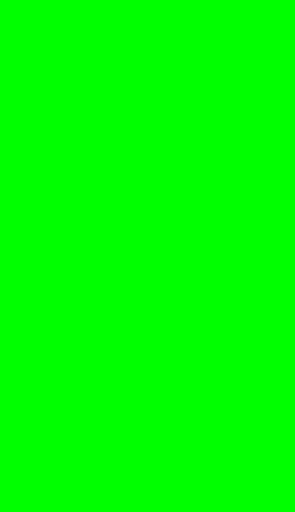
t = 0.00 s
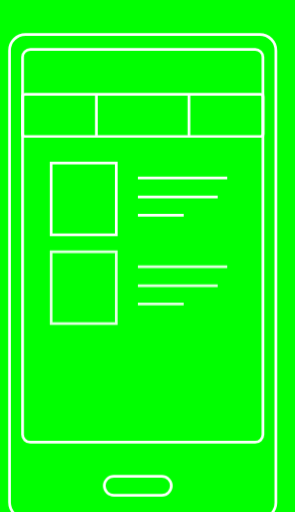
t = 2.10 s
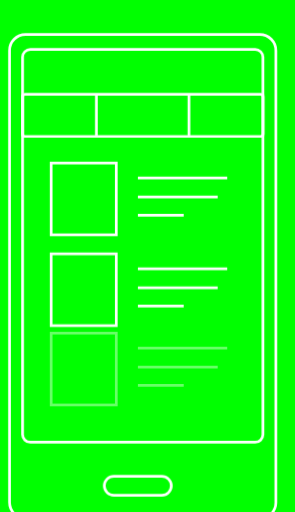
t = 2.23 s
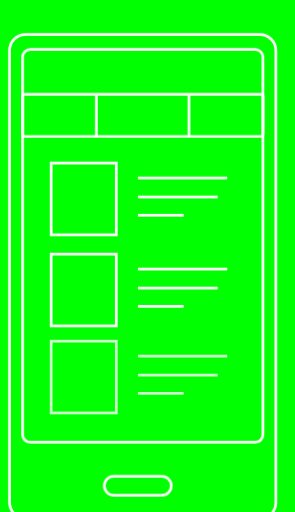
t = 2.35 s
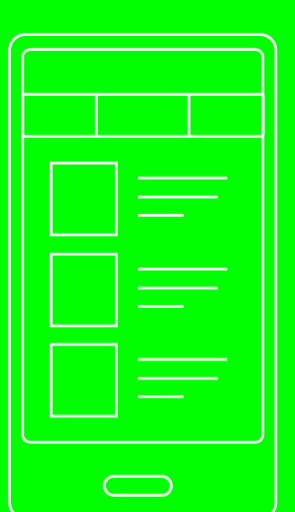
t = 2.48 s
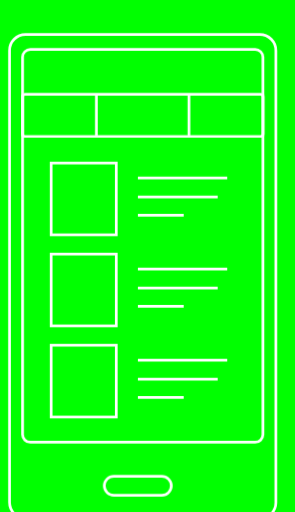
t = 2.60 s

The animated SVG that drew these frames (rendered in a browser with its animation timeline set to each time). Animation: 2 CSS @keyframes rules; one cycle of 2.60 s.

<?xml version="1.0" encoding="utf-8"?>
<!-- Generator: Adobe Illustrator 19.2.0, SVG Export Plug-In . SVG Version: 6.00 Build 0)  -->
<svg version="1.1" xmlns="http://www.w3.org/2000/svg" xmlns:xlink="http://www.w3.org/1999/xlink" x="0px" y="0px"
	 viewBox="0 0 217 376" xml:space="preserve" style="background: #0f0;">
<style type="text/css">
	.st0{display:none;fill:#0092A5;stroke:#231F20;stroke-miterlimit:10;}
	.st1{fill:none;stroke:#FFFFFF;stroke-width:2;stroke-miterlimit:10;}
	g {
		opacity: 0;
		animation-fill-mode: forwards;
		animation-duration: .5s;
		animation-name: fader;
		-moz-animation-fill-mode: forwards;
		-moz-animation-duration: .5s;
		-moz-animation-name: fader;
		-webkit-animation-fill-mode: forwards;
		-webkit-animation-duration: .5s;
		-webkit-animation-name: fader;
		position:absolute;
	}
	#phone {
		
	}
	#screen {
		animation-delay: .3s;
		-moz-animation-delay: .3s;
	}
	#menu {
		animation-delay: .6s;
		-moz-animation-delay: .6s;
	}
	#menu_buttons {
		animation-delay: .9s;
		-moz-animation-delay: .9s;
	}
	#button {
		animation-delay: 1.2s;
		-moz-animation-delay: 1.2s;
	}
	#content_1 {
		animation-delay: 1.5s;
		-moz-animation-delay: 1.5s;
	}
	#content_2 {
		animation-delay: 1.8s;
		-moz-animation-delay: 1.8s;
	}
	#content_3{
		animation-delay: 2.1s;
		-moz-animation-delay: 2.1s;
	}
	@-webkit-keyframes fader {
	  0%   { opacity: 0; transform: translateY(0px); }
	  100% { opacity: 1; transform: translateY(15px); }
	}
	@-moz-keyframes fader {
	  0%   { opacity: 0; transform: translateY(0px); }
	  100% { opacity: 1; transform: translateY(15px); }
	}
	@-o-keyframes fader {
	  0%   { opacity: 0; transform: translateY(0px); }
	  100% { opacity: 1; transform: translateY(15px); }
	}
	@keyframes fader {
	  0%   { opacity: 0; transform: translateY(0px); }
	  100% { opacity: 1; transform: translateY(15px); }
	}
</style>
<g id="phone">
	<rect class="st0" width="217" height="376"/>
	<path class="st1" d="M191.2,366H18.8C12.3,366,7,360.7,7,354.2V21.8C7,15.3,12.3,10,18.8,10h172.3c6.5,0,11.8,5.3,11.8,11.8v332.3
		C203,360.7,197.7,366,191.2,366z"/>
</g>
<g id="screen">
	<path class="st1" d="M187.7,310H22.3c-3.1,0-5.7-2.6-5.7-5.7V26.7c0-3.1,2.6-5.7,5.7-5.7h165.4c3.1,0,5.7,2.6,5.7,5.7v277.6
		C193.4,307.4,190.8,310,187.7,310z"/>
</g>
<g id="menu">
	<path class="st1" d="M191.5,85H18.5c-1,0-1.9-0.8-1.9-1.9V55.9c0-1,0.8-1.9,1.9-1.9h173.1c1,0,1.9,0.8,1.9,1.9v27.3
		C193.4,84.2,192.6,85,191.5,85z"/>
</g>
<g id="menu_buttons">
	<line class="st1" x1="70.9" y1="85" x2="70.9" y2="54"/>
	<line class="st1" x1="139" y1="85" x2="139" y2="54"/>
</g>
<g id="button">
	<path class="st1" d="M119,349H83.7c-3.8,0-7-3.1-7-7l0,0c0-3.9,3.1-7,7-7H119c3.8,0,7,3.1,7,7l0,0C126,345.9,122.9,349,119,349z"/>
</g>
<g id="content_1">
	<line class="st1" x1="101.4" y1="115.6" x2="167.1" y2="115.6"/>
	<rect x="37.6" y="104.6" class="st1" width="47.9" height="52.8"/>
	<line class="st1" x1="101.4" y1="129.5" x2="160.1" y2="129.5"/>
	<line class="st1" x1="101.4" y1="143" x2="135.1" y2="143"/>
</g>
<g id="content_2">
	<line class="st1" x1="101.4" y1="182.6" x2="167.1" y2="182.6"/>
	<rect x="37.6" y="171.6" class="st1" width="47.9" height="52.8"/>
	<line class="st1" x1="101.4" y1="196.5" x2="160.1" y2="196.5"/>
	<line class="st1" x1="101.4" y1="210" x2="135.1" y2="210"/>
</g>
<g id="content_3">
	<line class="st1" x1="101.4" y1="249.6" x2="167.1" y2="249.6"/>
	<rect x="37.6" y="238.6" class="st1" width="47.9" height="52.8"/>
	<line class="st1" x1="101.4" y1="263.5" x2="160.1" y2="263.5"/>
	<line class="st1" x1="101.4" y1="277" x2="135.1" y2="277"/>
</g>
</svg>
